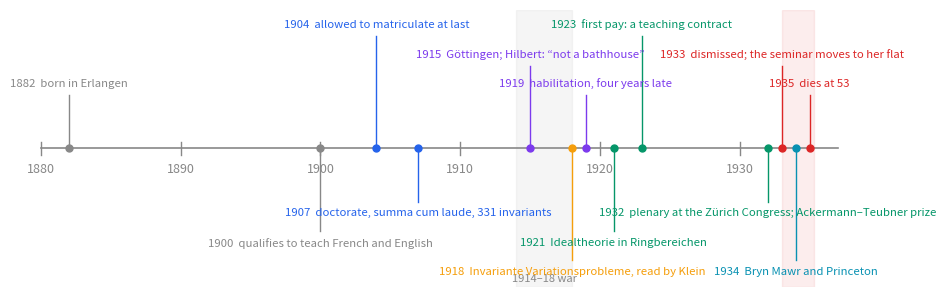

The script that saved this image:
"""Timeline for Emmy Noether.md — run: python3 noether-timeline.py (writes noether-timeline.svg beside the card)."""
import re
import matplotlib
matplotlib.use("Agg")
import matplotlib.pyplot as plt

TXT = "#888"; BLUE, PURPLE, GREEN, RED, AMBER, TEAL = "#2563eb", "#7c3aed", "#059669", "#dc2626", "#f59e0b", "#0891b2"
plt.rcParams.update({"text.color": TXT, "font.size": 10, "svg.fonttype": "none"})
events = [
    (1882, "born in Erlangen", TXT, 1),
    (1900, "qualifies to teach French and English", TXT, -1),
    (1904, "allowed to matriculate at last", BLUE, 1),
    (1907, "doctorate, summa cum laude, 331 invariants", BLUE, -1),
    (1915, "Göttingen; Hilbert: “not a bathhouse”", PURPLE, 1),
    (1918, "Invariante Variationsprobleme, read by Klein", AMBER, -1),
    (1919, "habilitation, four years late", PURPLE, 1),
    (1921, "Idealtheorie in Ringbereichen", GREEN, -1),
    (1923, "first pay: a teaching contract", GREEN, 1),
    (1932, "plenary at the Zürich Congress; Ackermann–Teubner prize", GREEN, -1),
    (1933, "dismissed; the seminar moves to her flat", RED, 1),
    (1934, "Bryn Mawr and Princeton", TEAL, -1),
    (1935, "dies at 53", RED, 1),
]
fig, ax = plt.subplots(figsize=(11, 3.6)); ax.set_xlim(1878, 1939); ax.set_ylim(-2.6, 2.6); ax.axis("off")
ax.plot([1880, 1937], [0, 0], color=TXT, lw=1.2)
for y in range(1880, 1940, 10): ax.plot([y, y], [-0.12, 0.12], color=TXT, lw=1); ax.text(y, -0.45, str(y), ha="center", fontsize=9, color=TXT)
ax.axvspan(1914, 1918, color=TXT, alpha=0.08); ax.text(1916, -2.5, "1914–18 war", ha="center", fontsize=8, color=TXT)
ax.axvspan(1933, 1935.3, color=RED, alpha=0.08)
for i, (y, label, col, side) in enumerate(events):
    h = side * (1.0 + 0.55 * (i % 3))
    ax.plot([y, y], [0, h], color=col, lw=1); ax.plot(y, 0, "o", color=col, ms=5)
    ax.text(y, h + 0.12 * side, f"{y}  {label}", ha="center", va="bottom" if side > 0 else "top", fontsize=8.2, color=col)
fig.savefig("noether-timeline.svg", format="svg", transparent=True, bbox_inches="tight")
s = open("noether-timeline.svg").read(); m = re.search(r"<svg[^>]*>", s)
tag = re.sub(r'\s(width|height)="[^"]*"', "", m.group(0)).replace("<svg", '<svg width="100%"', 1)
open("noether-timeline.svg", "w").write(s[:m.start()] + tag + s[m.end():]); print("wrote noether-timeline.svg")
